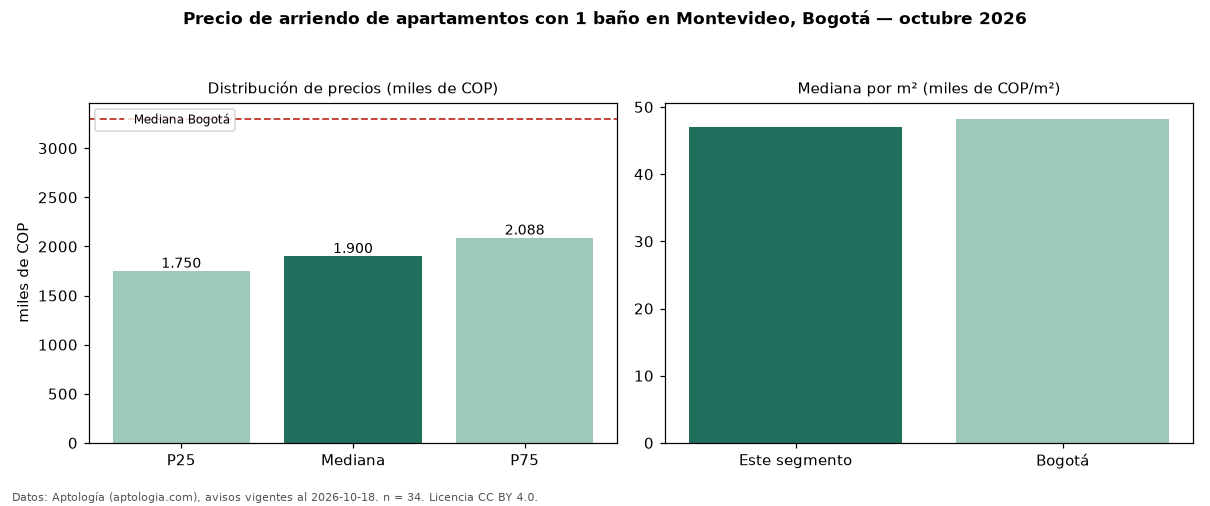

The table this chart was drawn from, first rows:
seccion, metrica, valor, moneda, n
filtro, ban1, con 1 baño, , 34
precio, p25, 1750000, COP, 34
precio, mediana, 1900000, COP, 34
precio, p75, 2087500, COP, 34
precio, minimo, 1595000, COP, 34
precio, maximo, 2600000, COP, 34
m2, mediana_precio_m2, 46980, COP, 34
m2, area_mediana_m2, 41.6, m2, 34
banos, mediana_banos, 1.0, , 
estrato, estrato_mas_frecuente, 4, , 33
habitaciones, 2, 1850000, COP, 30
ciudad, mediana_ciudad_referencia, 3300000, COP, 
ciudad, mediana_m2_ciudad, 48246, COP, 
fuente, fecha_datos, 2026-10-18, , 
fuente, atribucion, https://www.aptologia.com/arriendo/bogot…, , 
fuente, licencia, CC BY 4.0, , 
